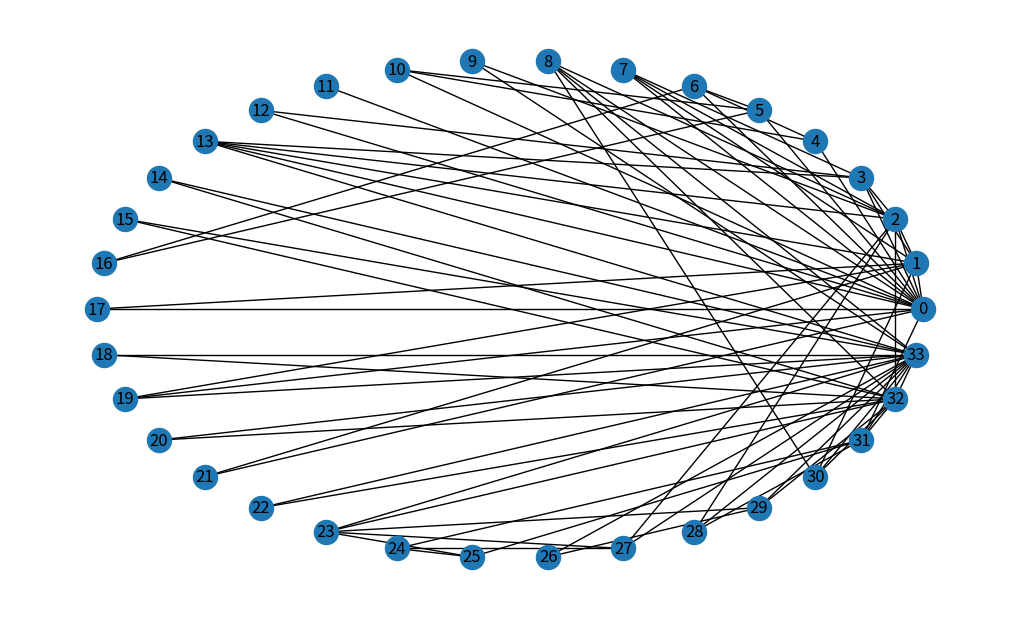
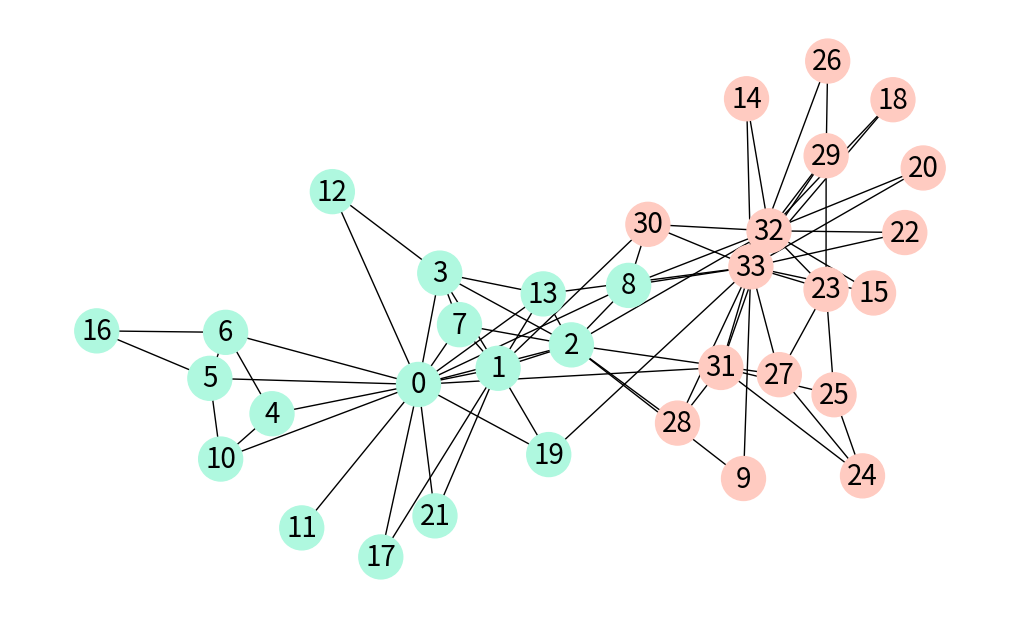
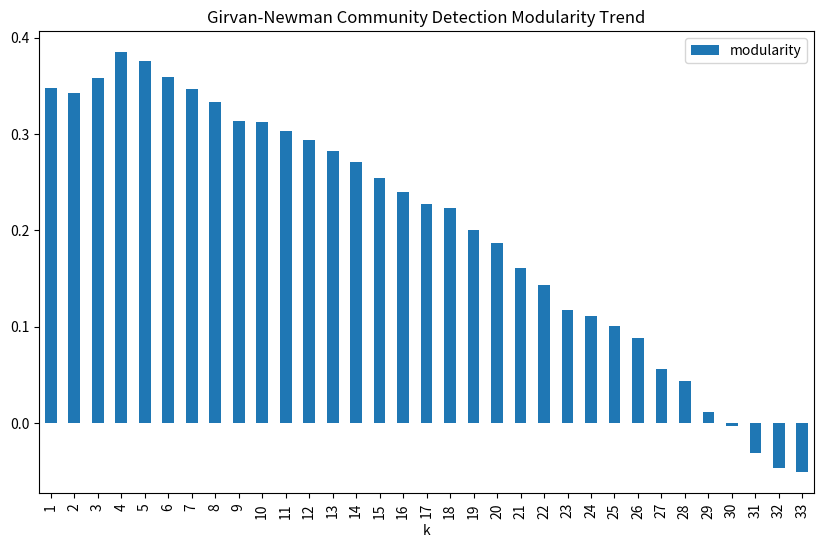
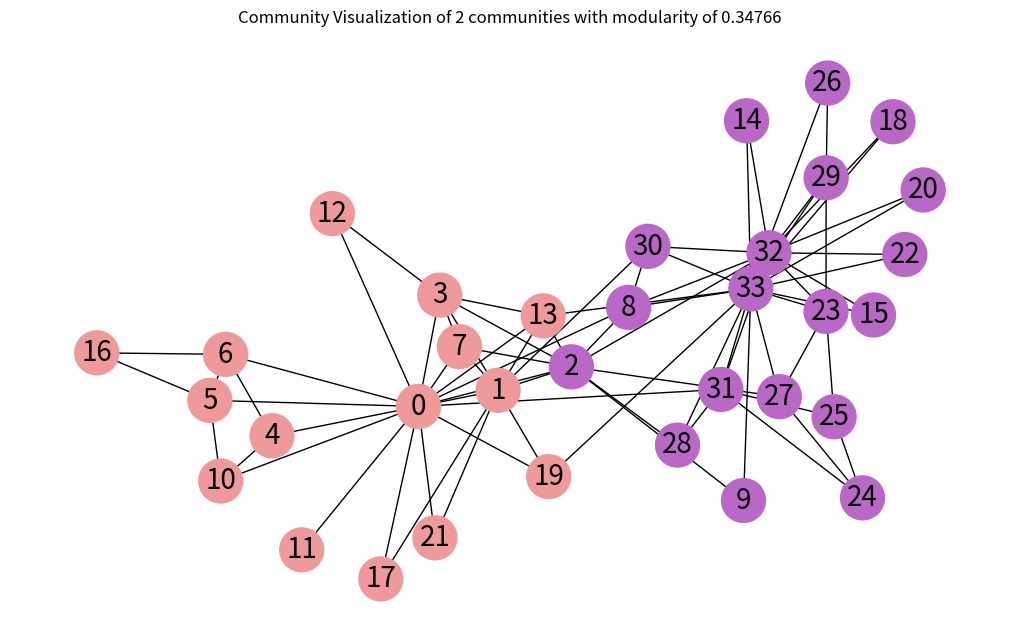
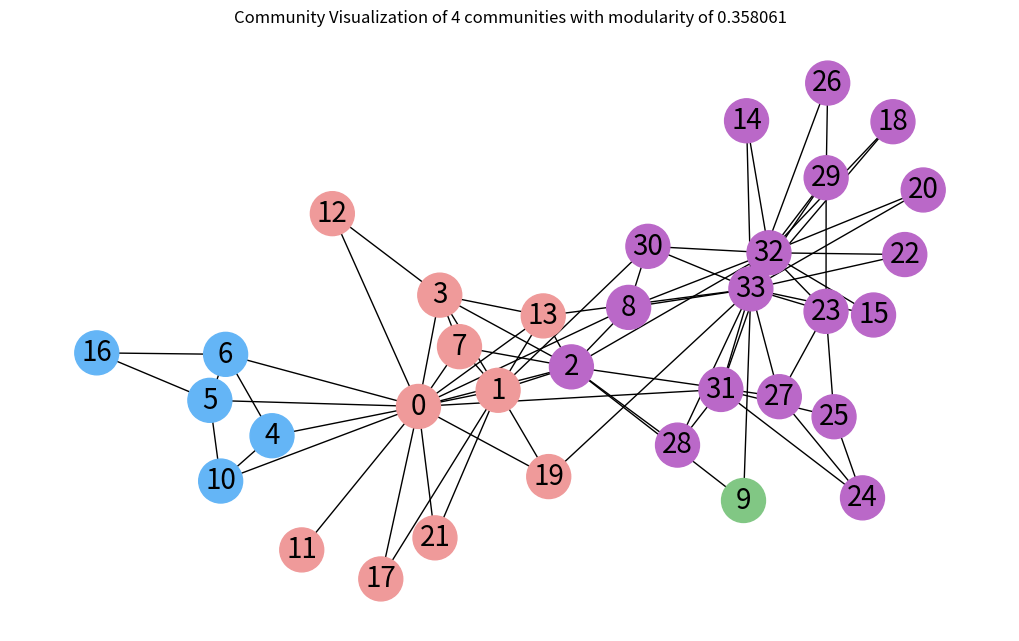
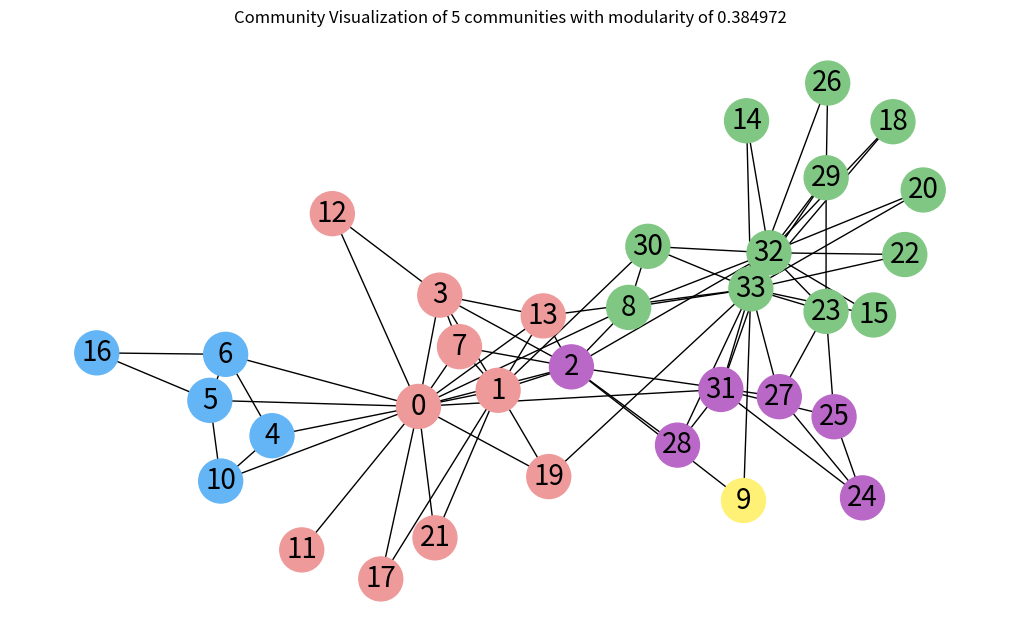

Source code (Python) for these figures, in order:
import matplotlib.pyplot as plt
import matplotlib.patches as mpatches
import networkx as nx
import math
import pandas as pd
import numpy as np



def get_graph_info(graph):
    print("Number of nodes:", graph.number_of_nodes())
    print("Number of edges:", graph.number_of_edges())
    print("Available nodes:", list(graph.nodes))
    print("Available edges:", list(graph.edges))
    if type(graph) == nx.classes.digraph.DiGraph:
        print("Connected components:", 
              list(nx.weakly_connected_components(directed_graph)))
    else:
        print("Connected components:", list(nx.connected_components(graph)))
    print("Node degree:", dict(graph.degree()))
    
    
karate_graph = nx.karate_club_graph()

plt.figure(5,figsize=(10,6)) 
nx.draw_circular(karate_graph , with_labels=True)
plt.show() 
get_graph_info(karate_graph)   


# club color reference
nation_color_dict = {
    'Mr. Hi': '#aff8df',
    'Officer': '#ffcbc1'
}

# function to assign color for node visualization
def create_node_colors_from_graph(graph, club_color_dict):
    node_colors = []
    for node, club in list(graph.nodes(data="club")):
        if club in club_color_dict:
            node_colors.append(club_color_dict[club])
    return node_colors

# get node colors for plotting
node_colors = create_node_colors_from_graph(karate_graph, nation_color_dict)

# create visualization
pos = nx.spring_layout(karate_graph, 
                       k=0.3, iterations=50,
                       seed=2)

plt.figure(1,figsize=(10,6)) 
nx.draw(karate_graph,
        pos = pos,
        node_color=node_colors,
        node_size=1000,
        with_labels=True,
        font_size = 20,
        font_color='black')
#plt.title("Karate Club Social Network")
#plt.show()


############## Community Detection #####################

# function to return a node's neighbor nodes as a list
def get_neighbors(graph, node):
    return [n for n in graph.neighbors(node)] 


# function to return the subgraph containing 2 nodes' common neighbors
def get_common_neighbor_subgraph(graph, source, target):
    nodes = [source, target] + list(nx.common_neighbors(karate_graph, source, target))
    return graph.subgraph(nodes)


from networkx.algorithms.community.centrality import girvan_newman
import networkx.algorithms.community as nx_comm

# find communities
girvan_newman_communities = list(girvan_newman(karate_graph))


modularity_df = pd.DataFrame([[k+1, round(nx_comm.modularity(karate_graph, girvan_newman_communities[k]), 6)]
                for k in range(len(girvan_newman_communities))],
                            columns=["k", "modularity"])
modularity_df.plot.bar(x="k", figsize=(10,6), title="Girvan-Newman Community Detection Modularity Trend");

plt.show()



# function create node color list for less than 7 communities
# when there are more than 6 colors, visualization can be confusing for human
def create_community_node_colors(graph, communities):
    number_of_colors = len(communities[0])
    colors = ["#EF9A9A", "#BA68C8", "#64B5F6", "#81C784",
              "#FFF176", "#BDBDBD"][:number_of_colors]
    node_colors = []
    
    # iterate each node in the graph and find which community it belongs to
    # if the current node is found at a specific community, add color to the 
    # node_colors list
    for node in graph:
        current_community_index = 0
        for community in communities:
            if node in community:
                node_colors.append(colors[current_community_index])
                break
            current_community_index += 1
    return node_colors



def visualize_communities(graph, communities):
    # create visualization
    node_colors = create_community_node_colors(graph, communities)
    modularity = round(nx_comm.modularity(graph, communities), 6)
    title = f"Community Visualization of {len(communities)} communities with modularity of {modularity}"
    pos = nx.spring_layout(graph, 
                           k=0.3, iterations=50,
                           seed=2)

    plt.figure(1,figsize=(10,6)) 
    nx.draw(graph,
            pos = pos,
            node_size=1000,
            node_color=node_colors,
            with_labels=True,
            font_size = 20,
            font_color='black')
    plt.title(title)
    plt.show() 
    
visualize_communities(karate_graph, girvan_newman_communities[0])
visualize_communities(karate_graph, girvan_newman_communities[2])
visualize_communities(karate_graph, girvan_newman_communities[3])
